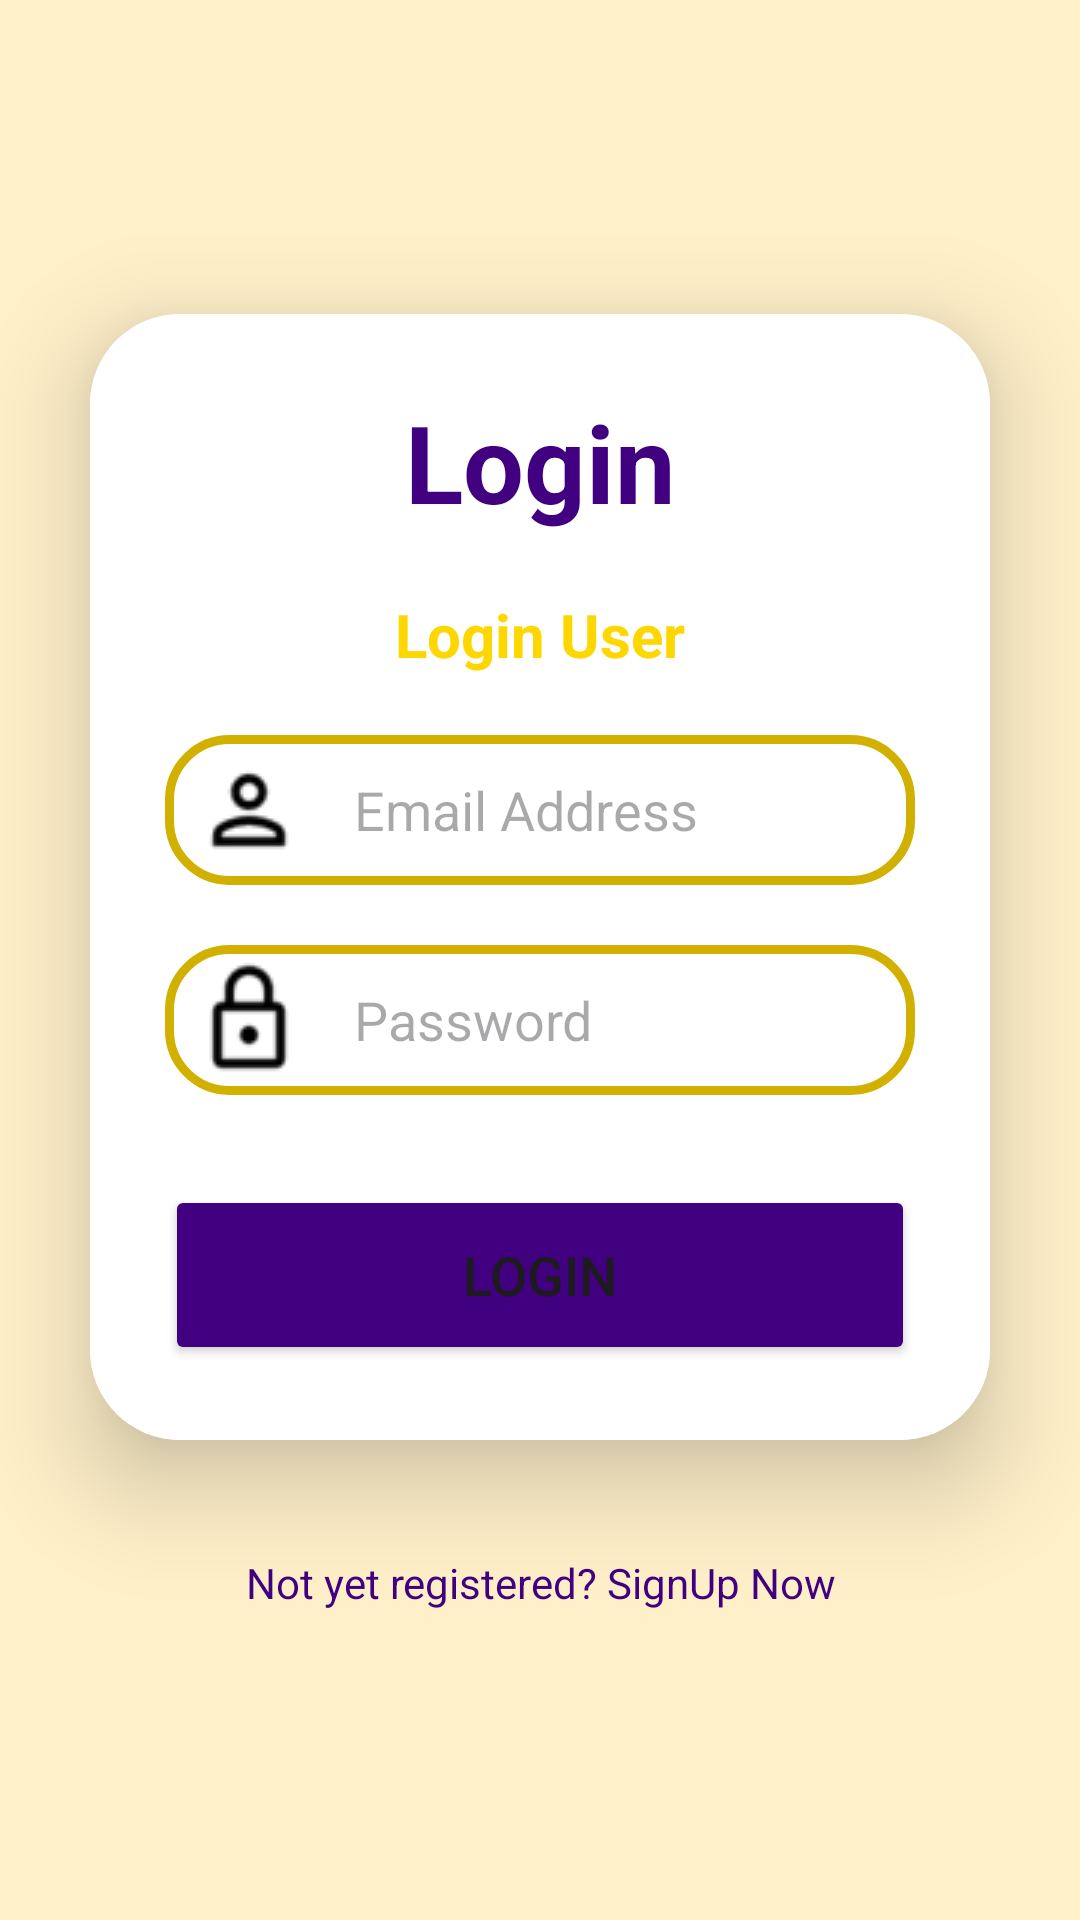

Layout XML and referenced resources for this Android screen:
<!-- AndroidManifest.xml: application theme Theme.CoinCraft -->
<!-- res/layout/activity_login_before.xml -->
<?xml version="1.0" encoding="utf-8"?>
<LinearLayout
    xmlns:android="http://schemas.android.com/apk/res/android"
    xmlns:app="http://schemas.android.com/apk/res-auto"
    xmlns:tools="http://schemas.android.com/tools"
    xmlns:card_view="http://schemas.android.com/apk/res-auto"
    android:layout_width="match_parent"
    android:layout_height="match_parent"
    android:orientation="vertical"
    android:gravity="center"
    android:background="#FFF0C9"
    tools:context=".LoginActivityKT">

    <androidx.cardview.widget.CardView
        android:layout_width="match_parent"
        android:layout_height="wrap_content"
        android:layout_margin="30dp"
        app:cardCornerRadius="30dp"
        app:cardElevation="20dp"
        android:background="@drawable/custom_edittext">

        <LinearLayout
            android:layout_width="match_parent"
            android:layout_height="wrap_content"
            android:orientation="vertical"
            android:layout_gravity="center_horizontal"
            android:background="@color/white"
            android:padding="25dp">


            <TextView
                android:layout_width="match_parent"
                android:layout_height="wrap_content"
                android:text="Login"
                android:id="@+id/loginText"
                android:textSize="36sp"
                android:textAlignment="center"
                android:textStyle="bold"
                android:textColor="@color/purple"/>

            <TextView
                android:layout_width="match_parent"
                android:layout_height="wrap_content"
                android:text="Login User"

                android:layout_marginTop="20sp"
                android:id="@+id/loginUserText"
                android:textSize="20sp"
                android:textAlignment="center"
                android:textStyle="bold"
                android:textColor="@color/colorText"/>

            <EditText
                android:id="@+id/loginEmail"
                android:layout_width="match_parent"
                android:layout_height="50dp"
                android:layout_marginTop="20dp"
                android:background="@drawable/custom_edittext"
                android:drawableLeft="@drawable/person"
                android:drawablePadding="15dp"
                android:hint="Email Address"

                android:padding="8dp"
                android:textColor="@color/black"
                android:textColorHighlight="@color/cardview_dark_background" />

            <EditText
                android:layout_width="match_parent"
                android:layout_height="50dp"
                android:id="@+id/loginPassword"
                android:background="@drawable/custom_edittext"
                android:drawableLeft="@drawable/lock"
                android:drawablePadding="15dp"
                android:hint="Password"
                android:padding="8dp"
                android:inputType="textPassword"
                android:textColor="@color/black"
                android:textColorHighlight="@color/cardview_dark_background"
                android:layout_marginTop="20dp"/>

            <Button
                android:layout_width="match_parent"
                android:layout_height="60dp"
                android:id="@+id/loginButton"
                android:text="Login"
                android:textSize="18sp"
                android:layout_marginTop="30dp"
                android:backgroundTint="@color/purple"
                app:cornerRadius = "20dp"/>

        </LinearLayout>

    </androidx.cardview.widget.CardView>

    <TextView
        android:layout_width="wrap_content"
        android:layout_height="wrap_content"
        android:padding="8dp"
        android:text="Not yet registered? SignUp Now"
        android:textSize="14sp"
        android:textAlignment="center"
        android:id="@+id/signupText"
        android:textColor="@color/purple"
        android:layout_marginBottom="20dp"
        android:clickable="true"
        android:focusable="true"
        android:onClick="openRegisterActivity"/>

</LinearLayout>
<!-- resources referenced by this layout -->
<resources>
  <color name="black">#FF000000</color>
  <color name="colorText">#FFD700</color>
  <color name="purple">#400080</color>
  <color name="white">#FFFFFFFF</color>
  <!-- drawable custom_edittext (drawable) -->
  <?xml version="1.0" encoding="utf-8"?>
  <shape xmlns:android="http://schemas.android.com/apk/res/android"
      android:shape="rectangle">
  
      <stroke
          android:width="3dp"
          android:color="@color/circleCover"/>
      <corners
          android:radius="20dp"/>
  </shape>
  <!-- drawable lock: png bitmap (drawable, 411 bytes) -->
  <!-- drawable person: png bitmap (drawable, 429 bytes) -->
  <style name="Theme.CoinCraft" parent="Base.Theme.CoinCraft" />
  <color name="circleCover">#D1B000</color>
  <style name="Base.Theme.CoinCraft" parent="Theme.Material3.DayNight.NoActionBar">
          
          
      </style>
</resources>
